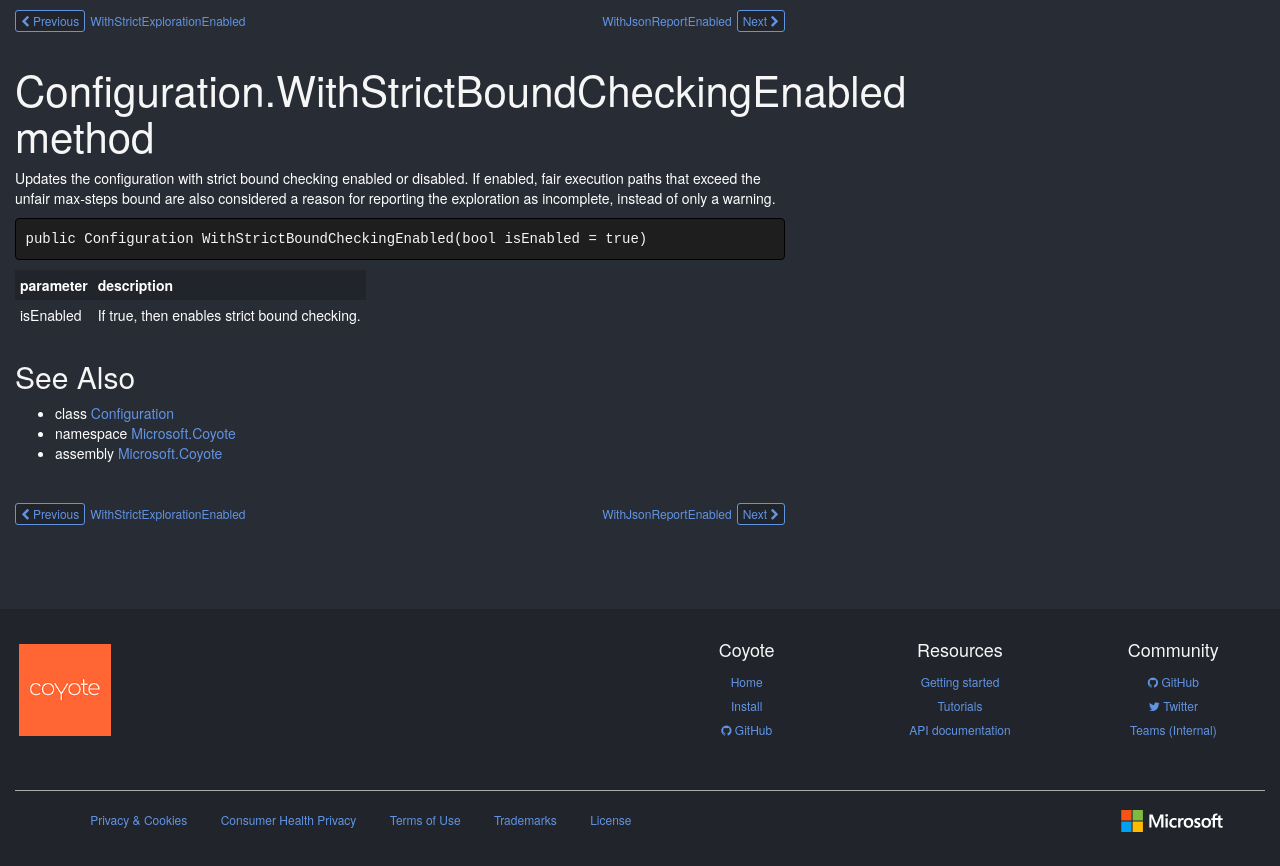

repository: microsoft/coyote · page: ref/Microsoft.Coyote/Configuration/WithStrictBoundCheckingEnabled/index.html · generator: mkdocs

# Configuration.WithStrictBoundCheckingEnabled method

Updates the configuration with strict bound checking enabled or disabled. If enabled, fair execution paths that exceed the unfair max-steps bound are also considered a reason for reporting the exploration as incomplete, instead of only a warning.

```csharp
public Configuration WithStrictBoundCheckingEnabled(bool isEnabled = true)
```

| parameter | description |
| --- | --- |
| isEnabled | If true, then enables strict bound checking. |

## See Also

* class [Configuration](../Configuration.md)
* namespace [Microsoft.Coyote](../Configuration.md)
* assembly [Microsoft.Coyote](../../Microsoft.Coyote.md)

<!-- DO NOT EDIT: generated by xmldocmd for Microsoft.Coyote.dll -->
